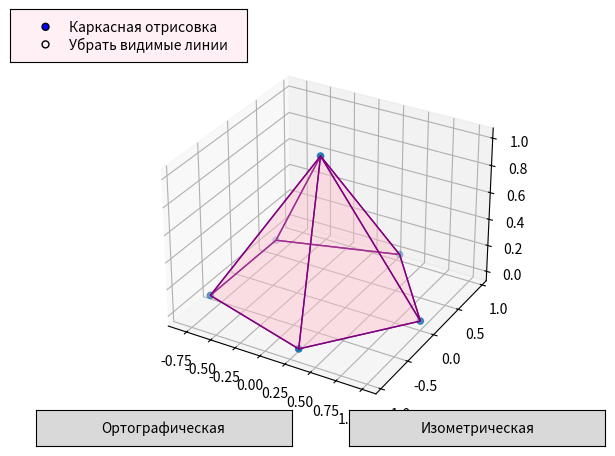

Reproduce this figure in Python.
from matplotlib import pyplot as plt
from mpl_toolkits.mplot3d.art3d import Poly3DCollection
import numpy as np
from matplotlib.widgets import Button
from matplotlib.widgets import RadioButtons


fig = plt.figure()
ax = fig.add_subplot(111, projection='3d')

# вершины пирамиды
v = np.array([[0, 0, 1]])
for i in range(1, 6):
    x = np.cos(2 * np.pi * i / 5)
    y = np.sin(2 * np.pi * i / 5)
    v = np.vstack([v, [x, y, 0]])

ax.scatter3D(v[:, 0], v[:, 1], v[:, 2])

# стороны пирамиды
verts = [[v[0], v[1], v[5]], [v[0], v[1], v[2]], [v[0], v[2], v[3]], [v[0], v[3], v[4]], [v[0], v[4], v[5]],
         [v[1], v[2], v[3], v[4], v[5]]]

# отрисовка
ax.add_collection3d(Poly3DCollection(verts, facecolors='pink', linewidths=1, edgecolors='purple', alpha=0.25))



def iButton(event):
    ax.view_init(28, -136)
    plt.draw()


axes_ibutton_add = plt.axes([0.55, 0.05, 0.4, 0.075])
ibutton_add = Button(axes_ibutton_add, 'Изометрическая')
ibutton_add.on_clicked(iButton)


def oButton(event):
    ax.view_init(-2, -36)
    plt.draw()


axes_obutton_add = plt.axes([0.06, 0.05, 0.4, 0.075])
obutton_add = Button(axes_obutton_add, 'Ортографическая')
obutton_add.on_clicked(oButton)

lines_visibility = plt.axes([0.02, 0.85, 0.37, 0.11], facecolor='lavenderblush')
radio = RadioButtons(lines_visibility, ('Каркасная отрисовка', 'Убрать видимые линии'))


def lines(a):
    condition = {'Каркасная отрисовка': 0.20, 'Убрать видимые линии': 1}
    alpha = condition[a]
    ax.add_collection3d(Poly3DCollection(verts, facecolors='pink', linewidths=1, edgecolors='purple', alpha=alpha))
    plt.draw()
radio.on_clicked(lines)

plt.show()
